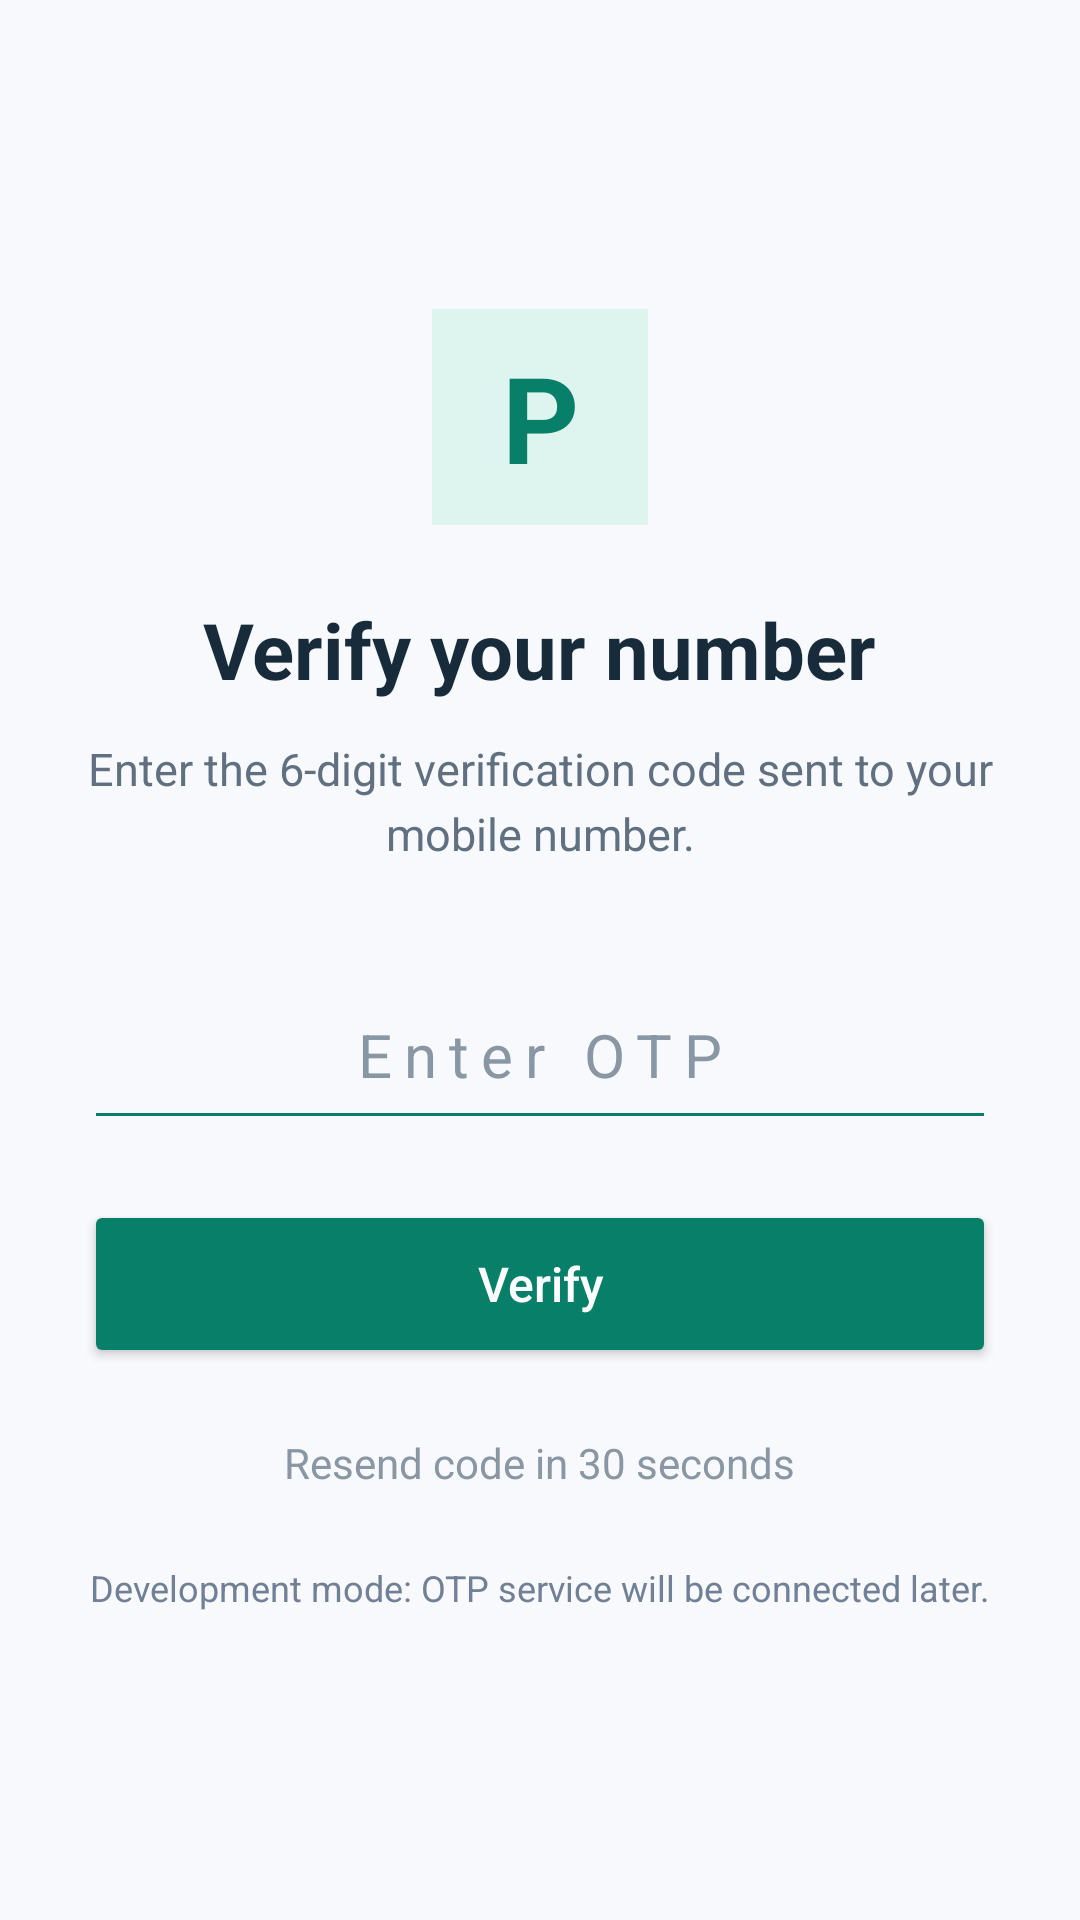

Reconstruct the res/layout file that produces this screen, plus the resources it refers to.
<!-- AndroidManifest.xml: application theme Theme.PrivacyMessenger -->
<!-- res/layout/activity_otp.xml -->
<?xml version="1.0" encoding="utf-8"?>
<androidx.constraintlayout.widget.ConstraintLayout
    xmlns:android="http://schemas.android.com/apk/res/android"
    xmlns:app="http://schemas.android.com/apk/res-auto"
    android:id="@+id/main"
    android:layout_width="match_parent"
    android:layout_height="match_parent"
    android:background="#F7F9FC">

    <LinearLayout
        android:layout_width="0dp"
        android:layout_height="wrap_content"
        android:orientation="vertical"
        android:gravity="center_horizontal"
        android:padding="28dp"
        app:layout_constraintTop_toTopOf="parent"
        app:layout_constraintBottom_toBottomOf="parent"
        app:layout_constraintStart_toStartOf="parent"
        app:layout_constraintEnd_toEndOf="parent">

        
        <TextView
            android:layout_width="72dp"
            android:layout_height="72dp"
            android:background="#DDF5EE"
            android:gravity="center"
            android:text="P"
            android:textColor="#087F68"
            android:textSize="40sp"
            android:textStyle="bold" />

        
        <TextView
            android:layout_width="wrap_content"
            android:layout_height="wrap_content"
            android:layout_marginTop="24dp"
            android:text="Verify your number"
            android:textColor="#172B3A"
            android:textSize="26sp"
            android:textStyle="bold" />

        
        <TextView
            android:id="@+id/tvOtpDescription"
            android:layout_width="match_parent"
            android:layout_height="wrap_content"
            android:layout_marginTop="12dp"
            android:gravity="center"
            android:lineSpacingExtra="4dp"
            android:text="Enter the 6-digit verification code sent to your mobile number."
            android:textColor="#607080"
            android:textSize="15sp" />

        
        <EditText
            android:id="@+id/etOtp"
            android:layout_width="match_parent"
            android:layout_height="60dp"
            android:layout_marginTop="32dp"
            android:backgroundTint="#087F68"
            android:gravity="center"
            android:hint="Enter OTP"
            android:inputType="number"
            android:maxLength="6"
            android:maxLines="1"
            android:paddingStart="16dp"
            android:paddingEnd="16dp"
            android:textColor="#172B3A"
            android:textColorHint="#8996A3"
            android:textSize="20sp"
            android:letterSpacing="0.2" />

        
        <Button
            android:id="@+id/btnVerify"
            android:layout_width="match_parent"
            android:layout_height="56dp"
            android:layout_marginTop="20dp"
            android:backgroundTint="#087F68"
            android:text="Verify"
            android:textAllCaps="false"
            android:textColor="#FFFFFF"
            android:textSize="16sp" />

        
        <TextView
            android:id="@+id/tvResend"
            android:layout_width="wrap_content"
            android:layout_height="wrap_content"
            android:layout_marginTop="22dp"
            android:text="Resend code in 30 seconds"
            android:textColor="#8996A3"
            android:textSize="14sp" />

        
        <TextView
            android:id="@+id/tvDevNotice"
            android:layout_width="match_parent"
            android:layout_height="wrap_content"
            android:layout_marginTop="24dp"
            android:gravity="center"
            android:lineSpacingExtra="4dp"
            android:text="Development mode: OTP service will be connected later."
            android:textColor="#718096"
            android:textSize="12sp" />

    </LinearLayout>

</androidx.constraintlayout.widget.ConstraintLayout>
<!-- resources referenced by this layout -->
<resources>
  <style name="Theme.PrivacyMessenger" parent="Base.Theme.PrivacyMessenger" />
  <style name="Base.Theme.PrivacyMessenger" parent="Theme.Material3.DayNight.NoActionBar">
          
          
      </style>
</resources>
